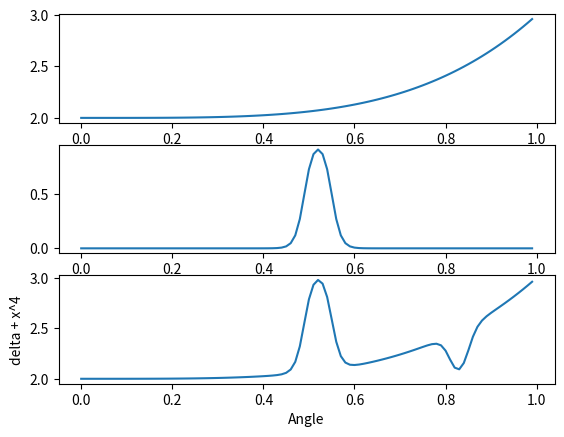

Reproduce this figure in Python.
import math
import numpy as np
import matplotlib.pyplot as plt
import scipy

def fft_plot(audio, sampling_rate):
    n = len(audio)
    index = int(n // 2)
    T = 1.0 / sampling_rate
    yf = scipy.fft.fft(audio)
    xf = np.linspace(0.0, 1.0 / (2.0 * T), index)
    fig, ax = plt.subplots()
    ax.plot(xf, 2.0 / n * np.abs(yf[:index]))
    plt.grid()
    plt.xlabel("Frequency")
    plt.ylabel("Magnitude")
    return plt.show()

x = np.arange(0, 1, 0.01)
y = x**4 + 2
x1 = np.arange(0, 100)
z1 = 1/(math.e**(x1-55) + 1) - 1/(math.e**(x1-49) + 1)
z2 = 0.5/(math.e**(x1-81) + 1) - 0.5/(math.e**(x1-85) + 1)
l = z1 + y + z2

fig=plt.figure()
ax=fig.add_subplot(311)
ax.plot(x, y)

ax=fig.add_subplot(312)
ax.plot(x, z1)

ax=fig.add_subplot(313)
ax.plot(x, l)

plt.xlabel('Angle')
plt.ylabel('delta + x^4')

plt.show()

#fft_plot(l, 100)